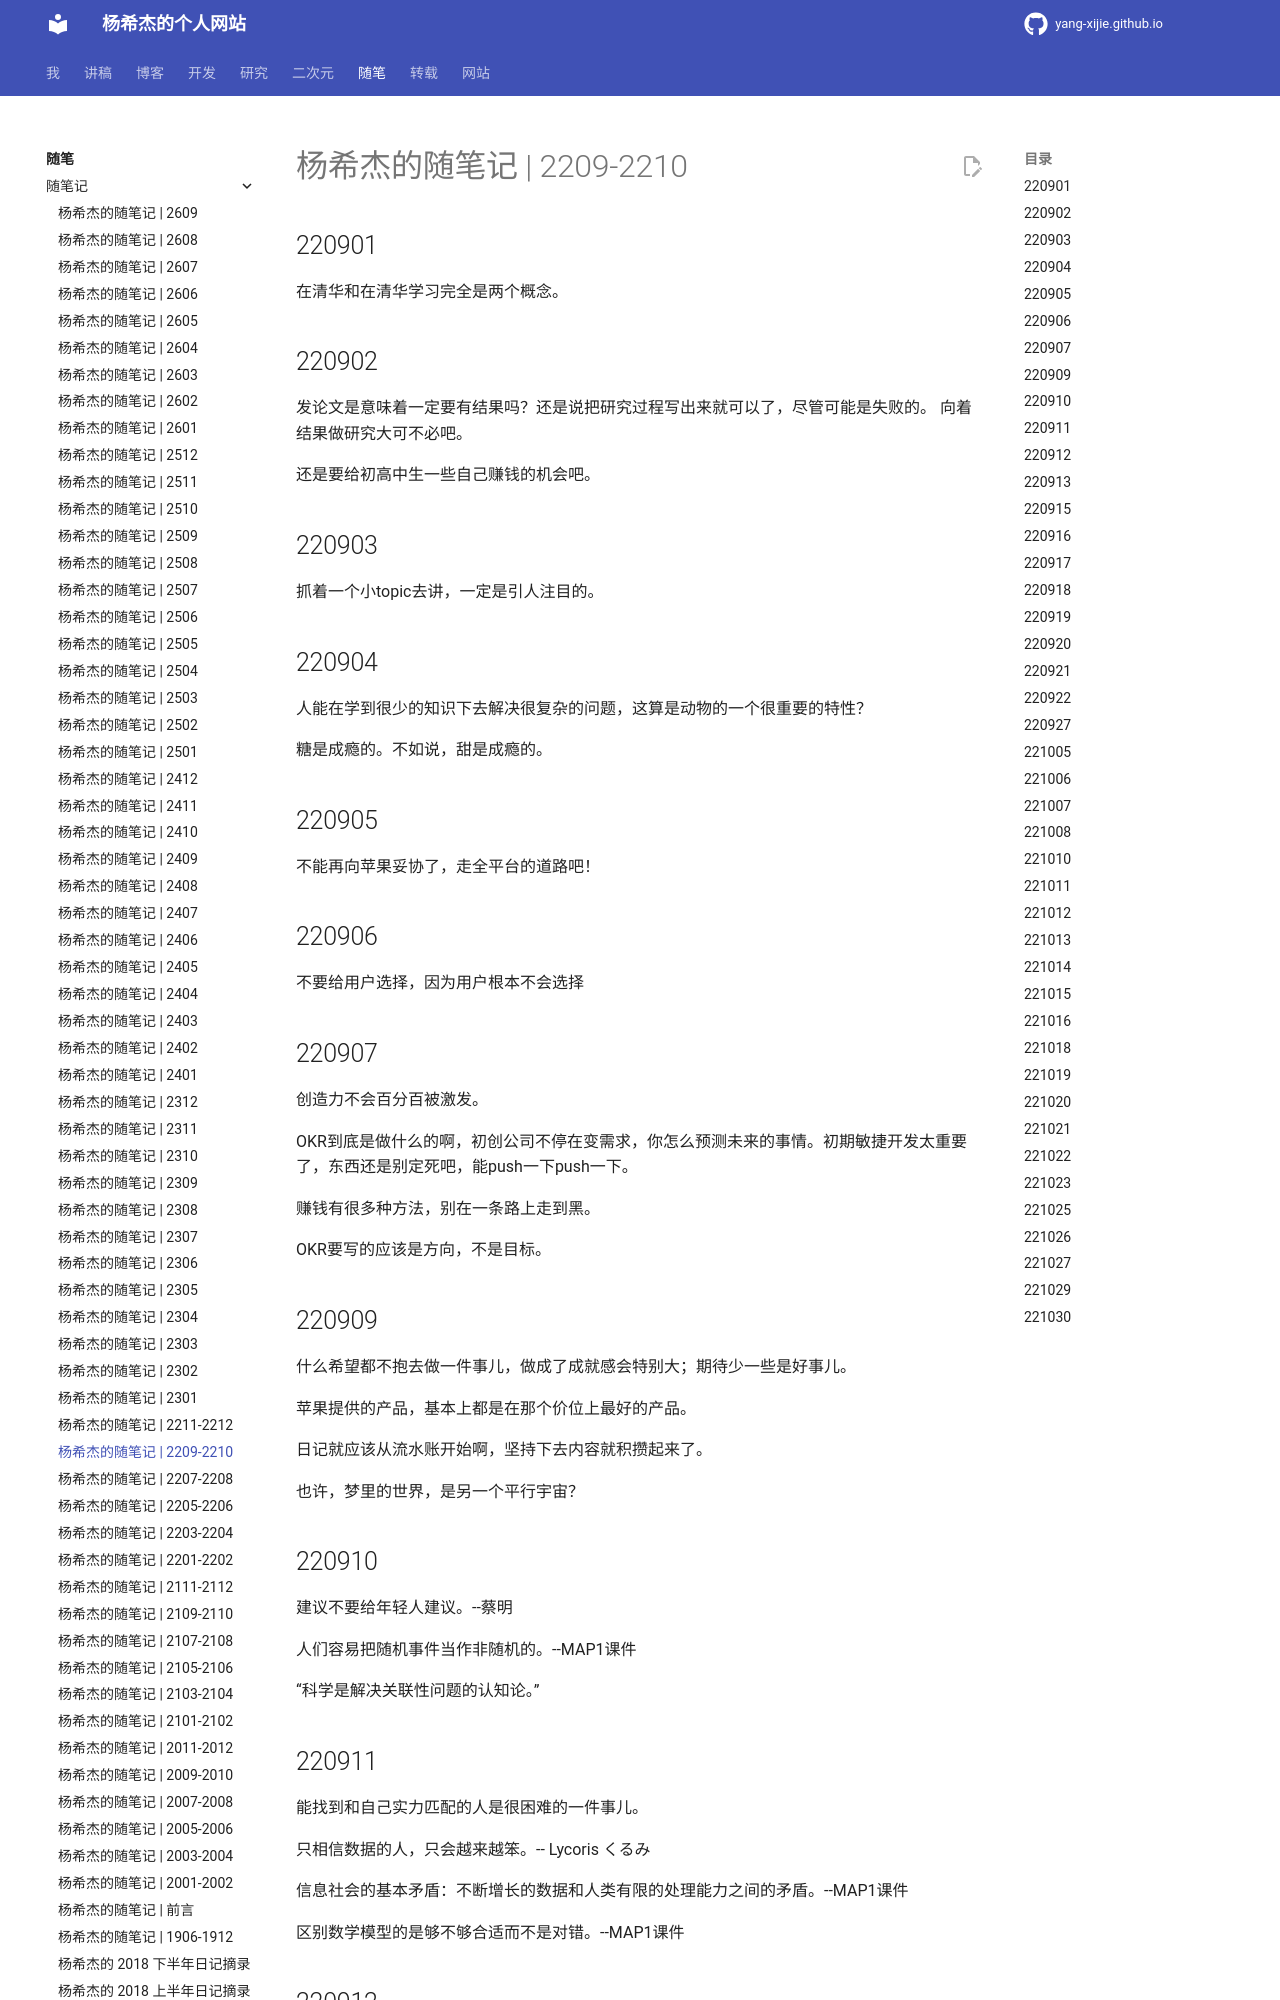

repository: Yang-Xijie/yang-xijie.github.io · page: ESSAY/Jottings/2209-2210/index.html · generator: mkdocs

# 杨希杰的随笔记 | 2209-2210

## 220901

在清华和在清华学习完全是两个概念。

## 220902

发论文是意味着一定要有结果吗？还是说把研究过程写出来就可以了，尽管可能是失败的。
向着结果做研究大可不必吧。

还是要给初高中生一些自己赚钱的机会吧。

## 220903

抓着一个小topic去讲，一定是引人注目的。

## 220904

人能在学到很少的知识下去解决很复杂的问题，这算是动物的一个很重要的特性？

糖是成瘾的。不如说，甜是成瘾的。

## 220905

不能再向苹果妥协了，走全平台的道路吧！

## 220906

不要给用户选择，因为用户根本不会选择

## 220907

创造力不会百分百被激发。

OKR到底是做什么的啊，初创公司不停在变需求，你怎么预测未来的事情。初期敏捷开发太重要了，东西还是别定死吧，能push一下push一下。

赚钱有很多种方法，别在一条路上走到黑。

OKR要写的应该是方向，不是目标。

## 220909

什么希望都不抱去做一件事儿，做成了成就感会特别大；期待少一些是好事儿。

苹果提供的产品，基本上都是在那个价位上最好的产品。

日记就应该从流水账开始啊，坚持下去内容就积攒起来了。

也许，梦里的世界，是另一个平行宇宙？

## 220910

建议不要给年轻人建议。--蔡明

人们容易把随机事件当作非随机的。--MAP1课件

“科学是解决关联性问题的认知论。”

## 220911

能找到和自己实力匹配的人是很困难的一件事儿。

只相信数据的人，只会越来越笨。-- Lycoris くるみ

信息社会的基本矛盾：不断增长的数据和人类有限的处理能力之间的矛盾。--MAP1课件

区别数学模型的是够不够合适而不是对错。--MAP1课件
